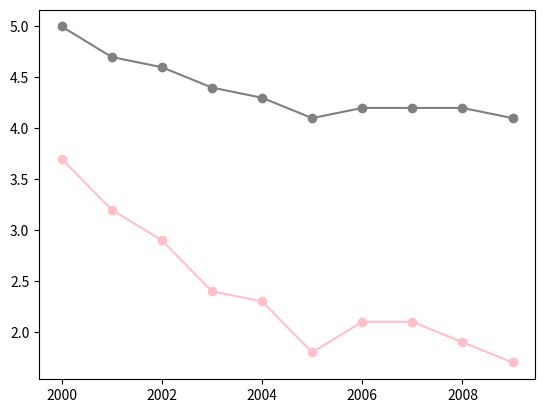

The script that saved this image:
from matplotlib import pyplot as plt

years = [2000,2001,2002,2003,2004,2005,2006,2007,2008,2009]
margarine = [3.7,3.2,2.9,2.4,2.3,1.8,2.1,2.1,1.9,1.7]
divorce = [5,4.7,4.6,4.4,4.3,4.1,4.2,4.2,4.2,4.1]

plt.plot(years,margarine, color = 'pink', marker = 'o')

plt.plot(years,divorce, color = 'gray', marker = 'o')

plt.show()